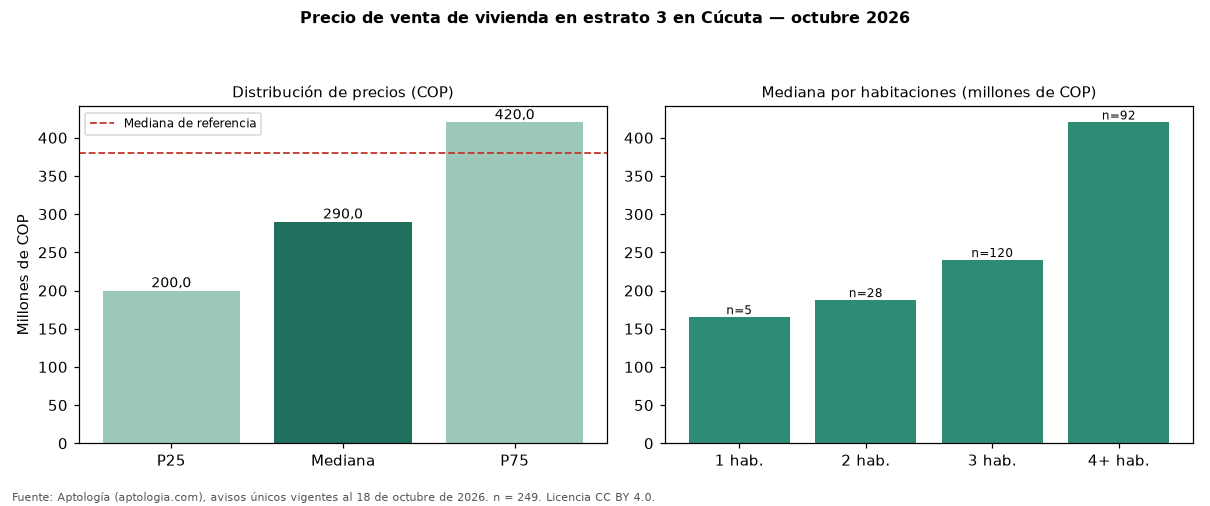

The file beside this chart, header and first rows:
seccion, metrica, valor_cop, n
precio, p25, 200000000, 249
precio, mediana, 290000000, 249
precio, p75, 420000000, 249
cop_por_m2, p25, 2004075, 249
cop_por_m2, mediana, 2763889, 249
cop_por_m2, p75, 3633095, 249
area, area_mediana_m2, 105.0, 249
habitaciones, 1, 165000000, 5
habitaciones, 2, 187500000, 28
habitaciones, 3, 240000000, 120
habitaciones, 4+, 420000000, 92
administracion, mediana, 215850, 96
estrato, moda, 3, 
parqueadero, porcentaje_con_parqueadero, 66.7, 249
referencia, mediana_referencia, 380000000, 694
referencia, mediana_cop_por_m2_referencia, 2925974, 694
